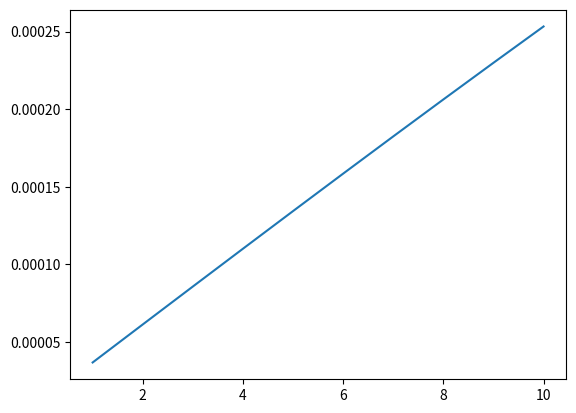

The matplotlib source for this figure:
from matplotlib import pyplot as plt
# import scipy.special.eval_legendre as lg
from scipy.special import eval_legendre as lg
# print(lg)
from scipy.integrate import quad
import numpy as np

def integrand(x, l):
    return lg(l, x)

def element(l, ad):
    return pow((np.pi*(2*l+1)), (1.0/2.0))*(quad(integrand, np.cos(ad), 1, args=(l))[0])

def ele2(l, ad):
    return (pow(element(l,ad), 2))*(pow(ad, -1))

# with open('w.txt', 'w') as f:
#     for i in range(1, 11):
#         f.write(str(element(i, np.pi/2.0))+"\n")

a = []
b = []
for i in range(1,11):
    a.append(ele2(i, 0.025))
    b.append(i)
plt.plot(b, a)
print(a)
plt.savefig('lg.png')

# def integrated(q,r1,r2,l):
#   return (q**-3)*(quad(integrand,q*r1,q*r2, args=(l))[0])
